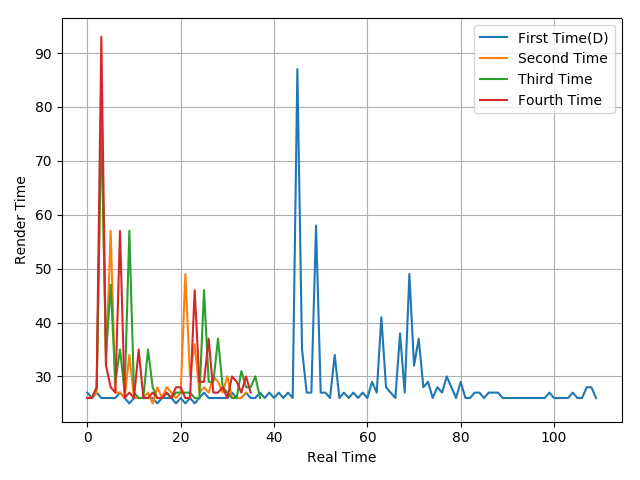

The data file committed next to this chart (first rows):
27, 26, 27, 26, 26, 26, 26, 27, 26, 25, 26, 26, 26, 26, 26, 25, 26, 26, 26, 25, 26, 25, 26, 25
26, 26, 27, 79, 32, 57, 27, 27, 26, 34, 26, 26, 26, 27, 25, 28, 26, 28, 27, 26, 27, 49, 30, 36
26, 26, 28, 78, 34, 47, 29, 35, 27, 57, 27, 26, 26, 35, 28, 26, 26, 27, 26, 27, 27, 27, 27, 26
26, 26, 28, 93, 32, 28, 27, 57, 26, 27, 26, 35, 26, 26, 27, 26, 26, 27, 26, 28, 28, 26, 26, 46
